Dataset: symbols (GitHub, hernancontigiani/Electronic-symbol-recognition-system). Classes: capacitor, inductor, resistance.

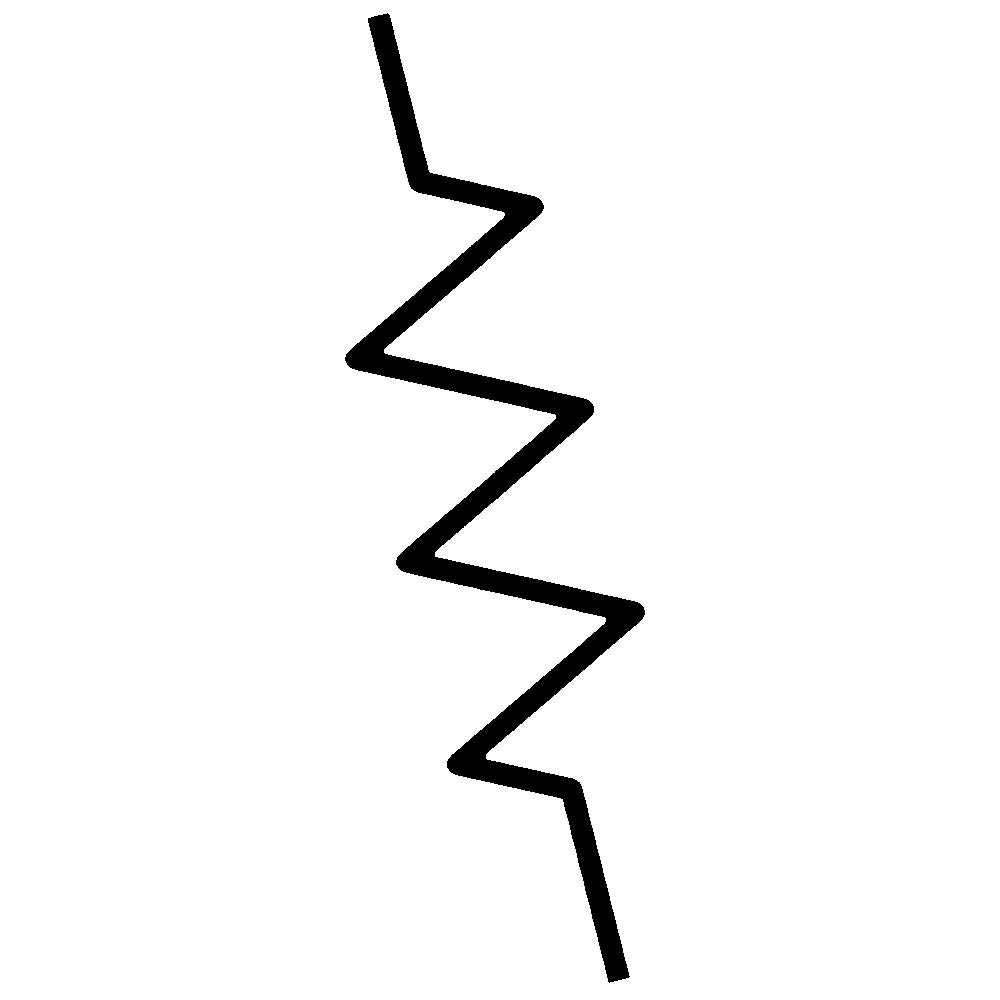
Label: resistance

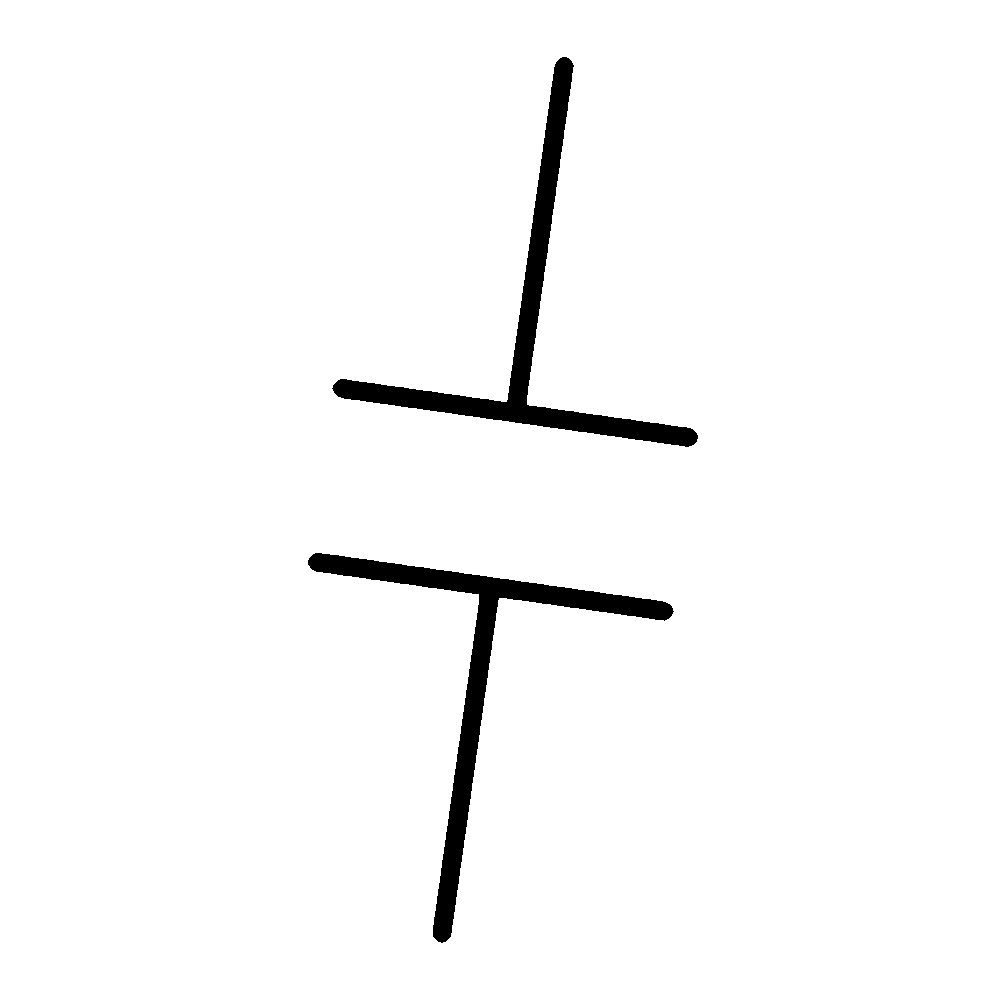
Label: capacitor

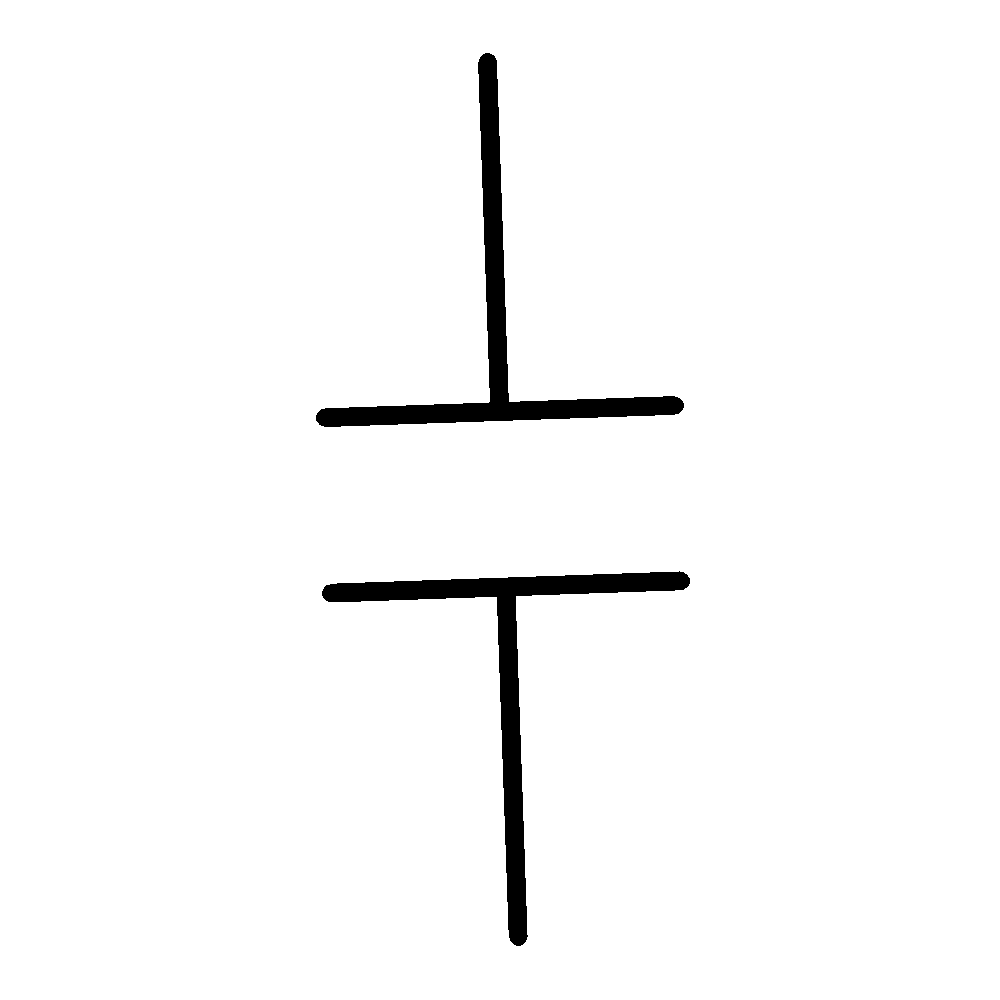
Label: capacitor

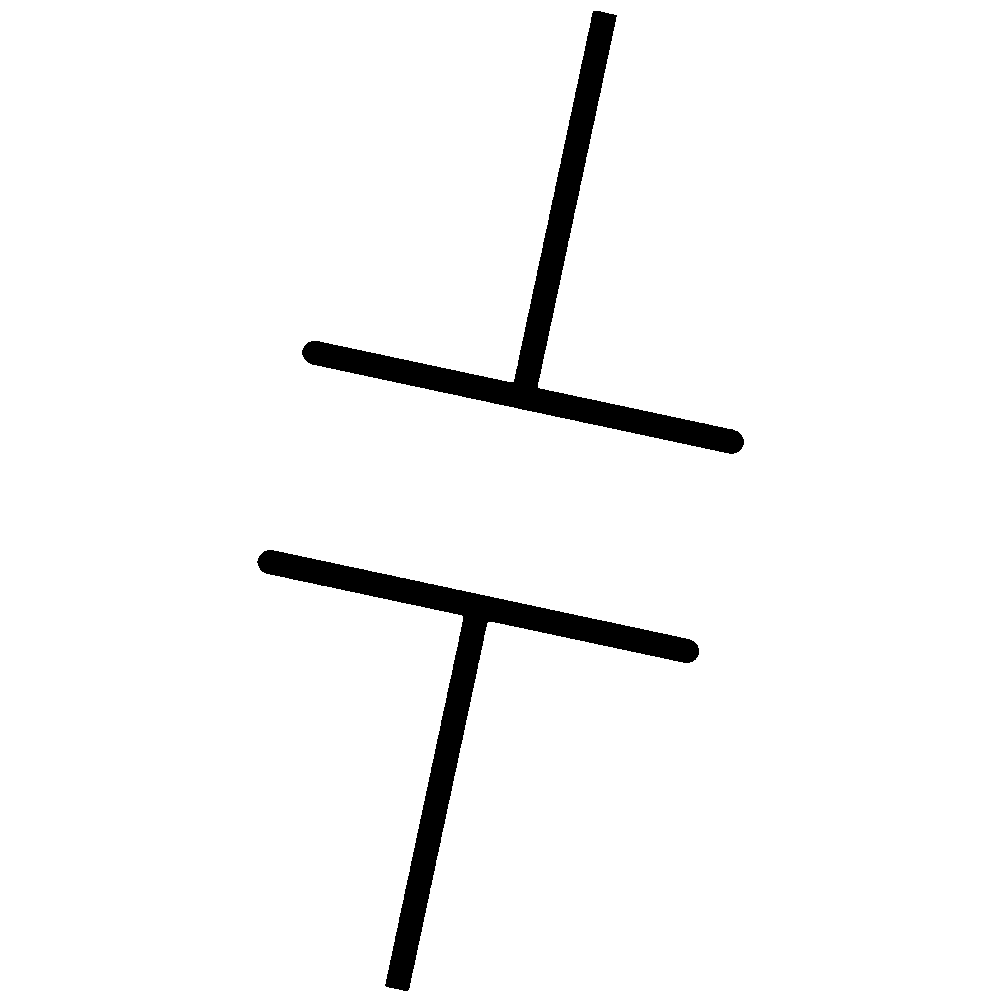
Label: capacitor

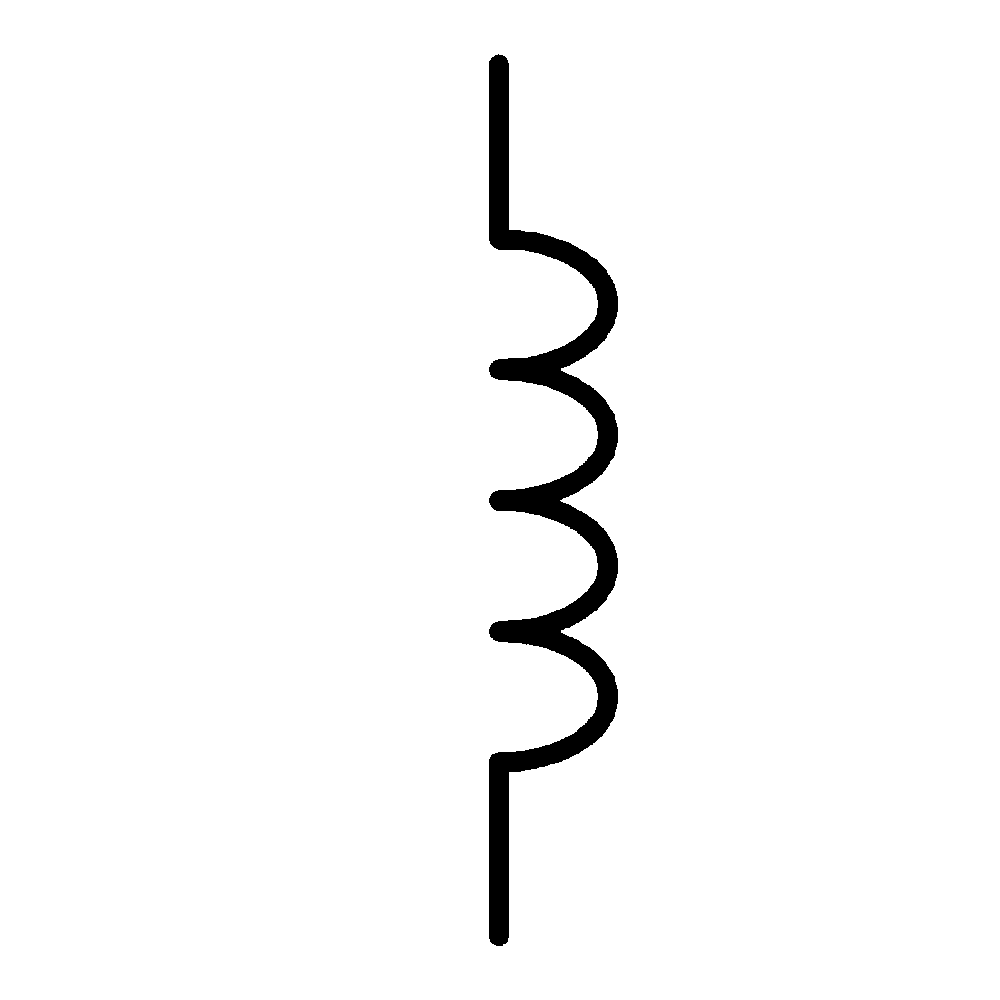
Label: inductor

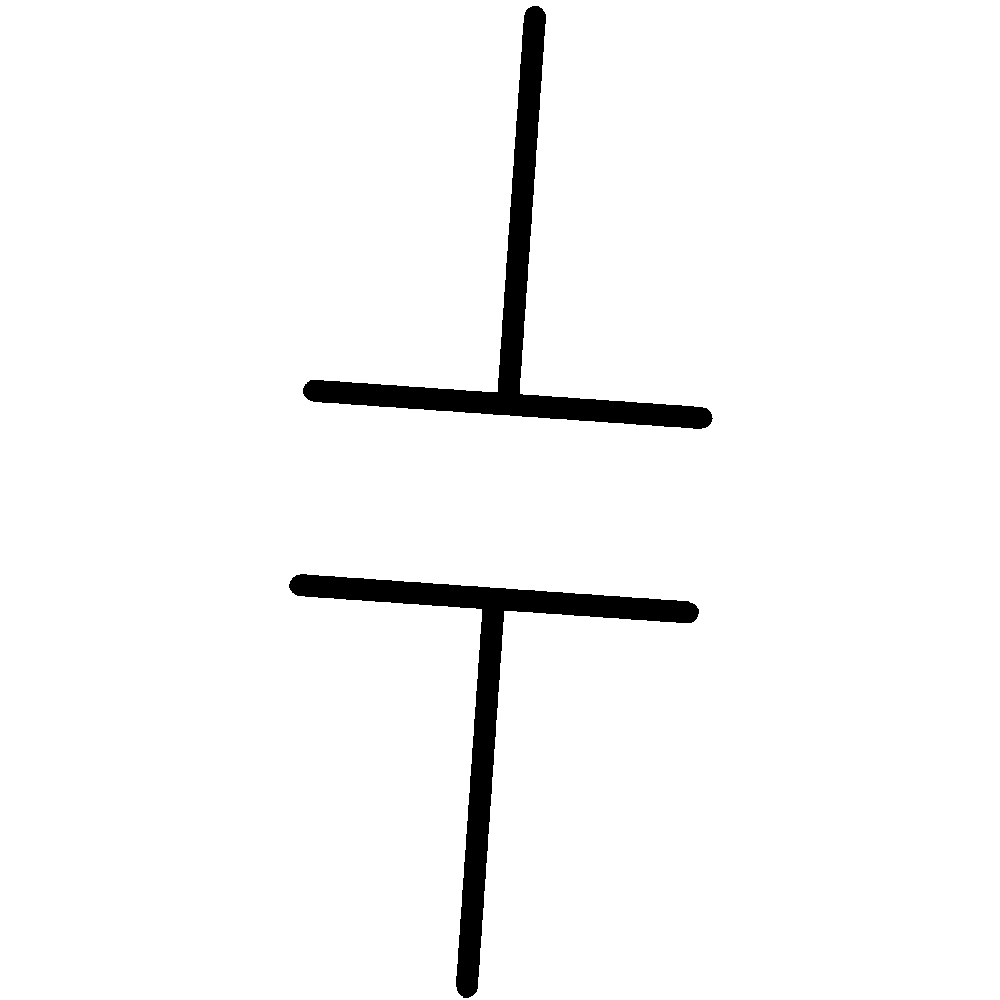
Label: capacitor
